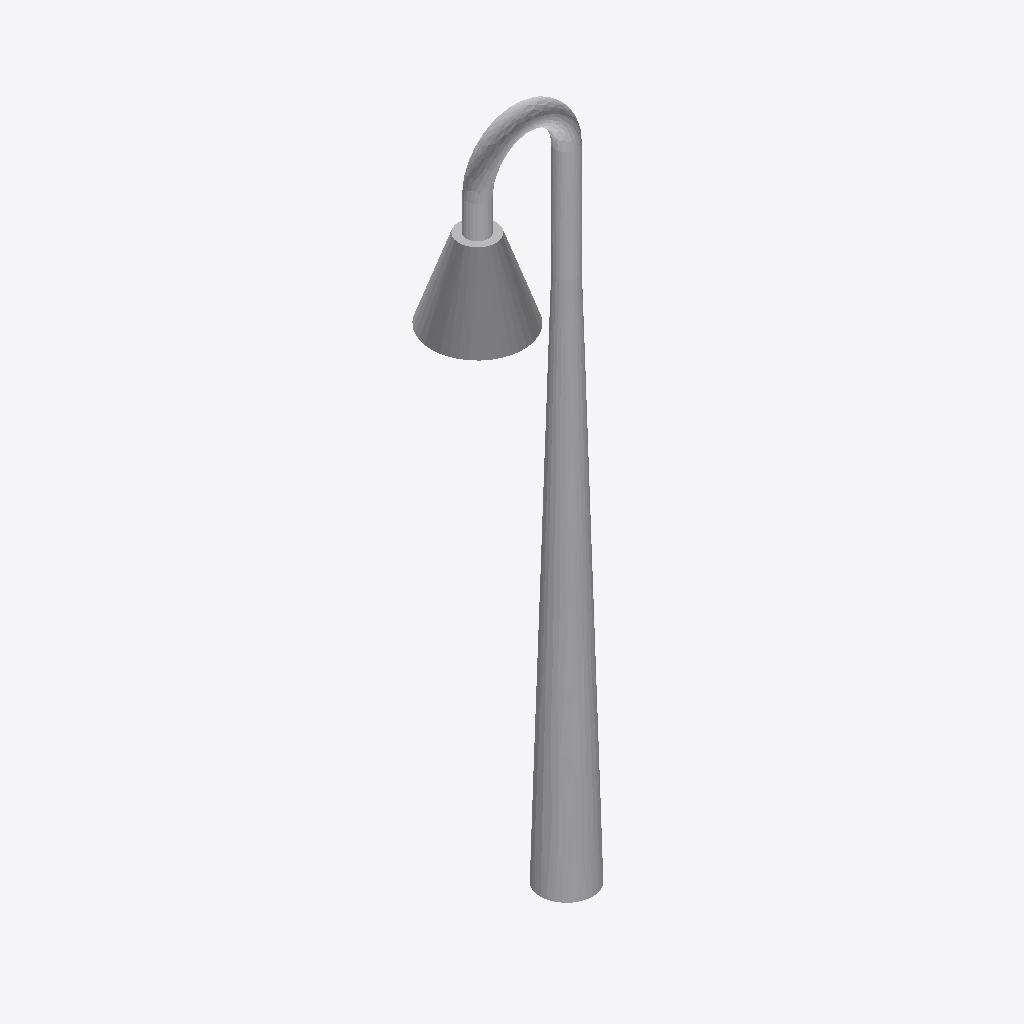
Isometric view of an IFC building model (IFC-SPF (STEP), schema IFC2X3, length unit metre), seen from the south-west, elements coloured by IFC class: 1 other element (light grey).
Extent 1.5 m × 0.8 m × 6.4 m (x, y, z). Storeys (1): Port De Barcelona at 0.00 m. Elements (1): 1 IfcFlowTerminal.

HEADER;
FILE_DESCRIPTION(('ViewDefinition [CoordinationView_V2.0]'),'2;1');
FILE_NAME('','',(''),(''),'','','');
FILE_SCHEMA(('IFC2X3'));
ENDSEC;
DATA;
#105=IFCPROJECT('34UKVHeH5CHvrwyycS_2aZ',$,'Port De Barcelona',$,$,'Port De Barcelona','Port De Barcelona',(#97),#92);
#130=IFCSITE('34UKVHeH5CHvrwyycS_2aX',$,'Default',$,$,#127,$,$,.ELEMENT.,(42,21,31,181945),(-71,-3,-24,-263305),0.0,$,$);
#115=IFCBUILDING('34UKVHeH5CHvrwyycS_2aY',$,'Port De Barcelona',$,$,#32,$,'Port De Barcelona',.ELEMENT.,$,$,$);
#124=IFCBUILDINGSTOREY('34UKVHeH5CHvrwyybZ1_NS',$,'Port De Barcelona',$,'Level:8mm Head',#122,$,'Port De Barcelona',.ELEMENT.,0.0);
#8570=IFCFLOWTERMINAL('17o7wfm2n4wgtEkqv$Reg1',$,'APBCN-URB-MOB-Farola_Baculo_Simple_Espiral:Tipo1:237997',$,'APBCN-URB-MOB-Farola_Baculo_Simple_Espiral:Tipo1',#8568,#8563,'237997');
ENDSEC;
